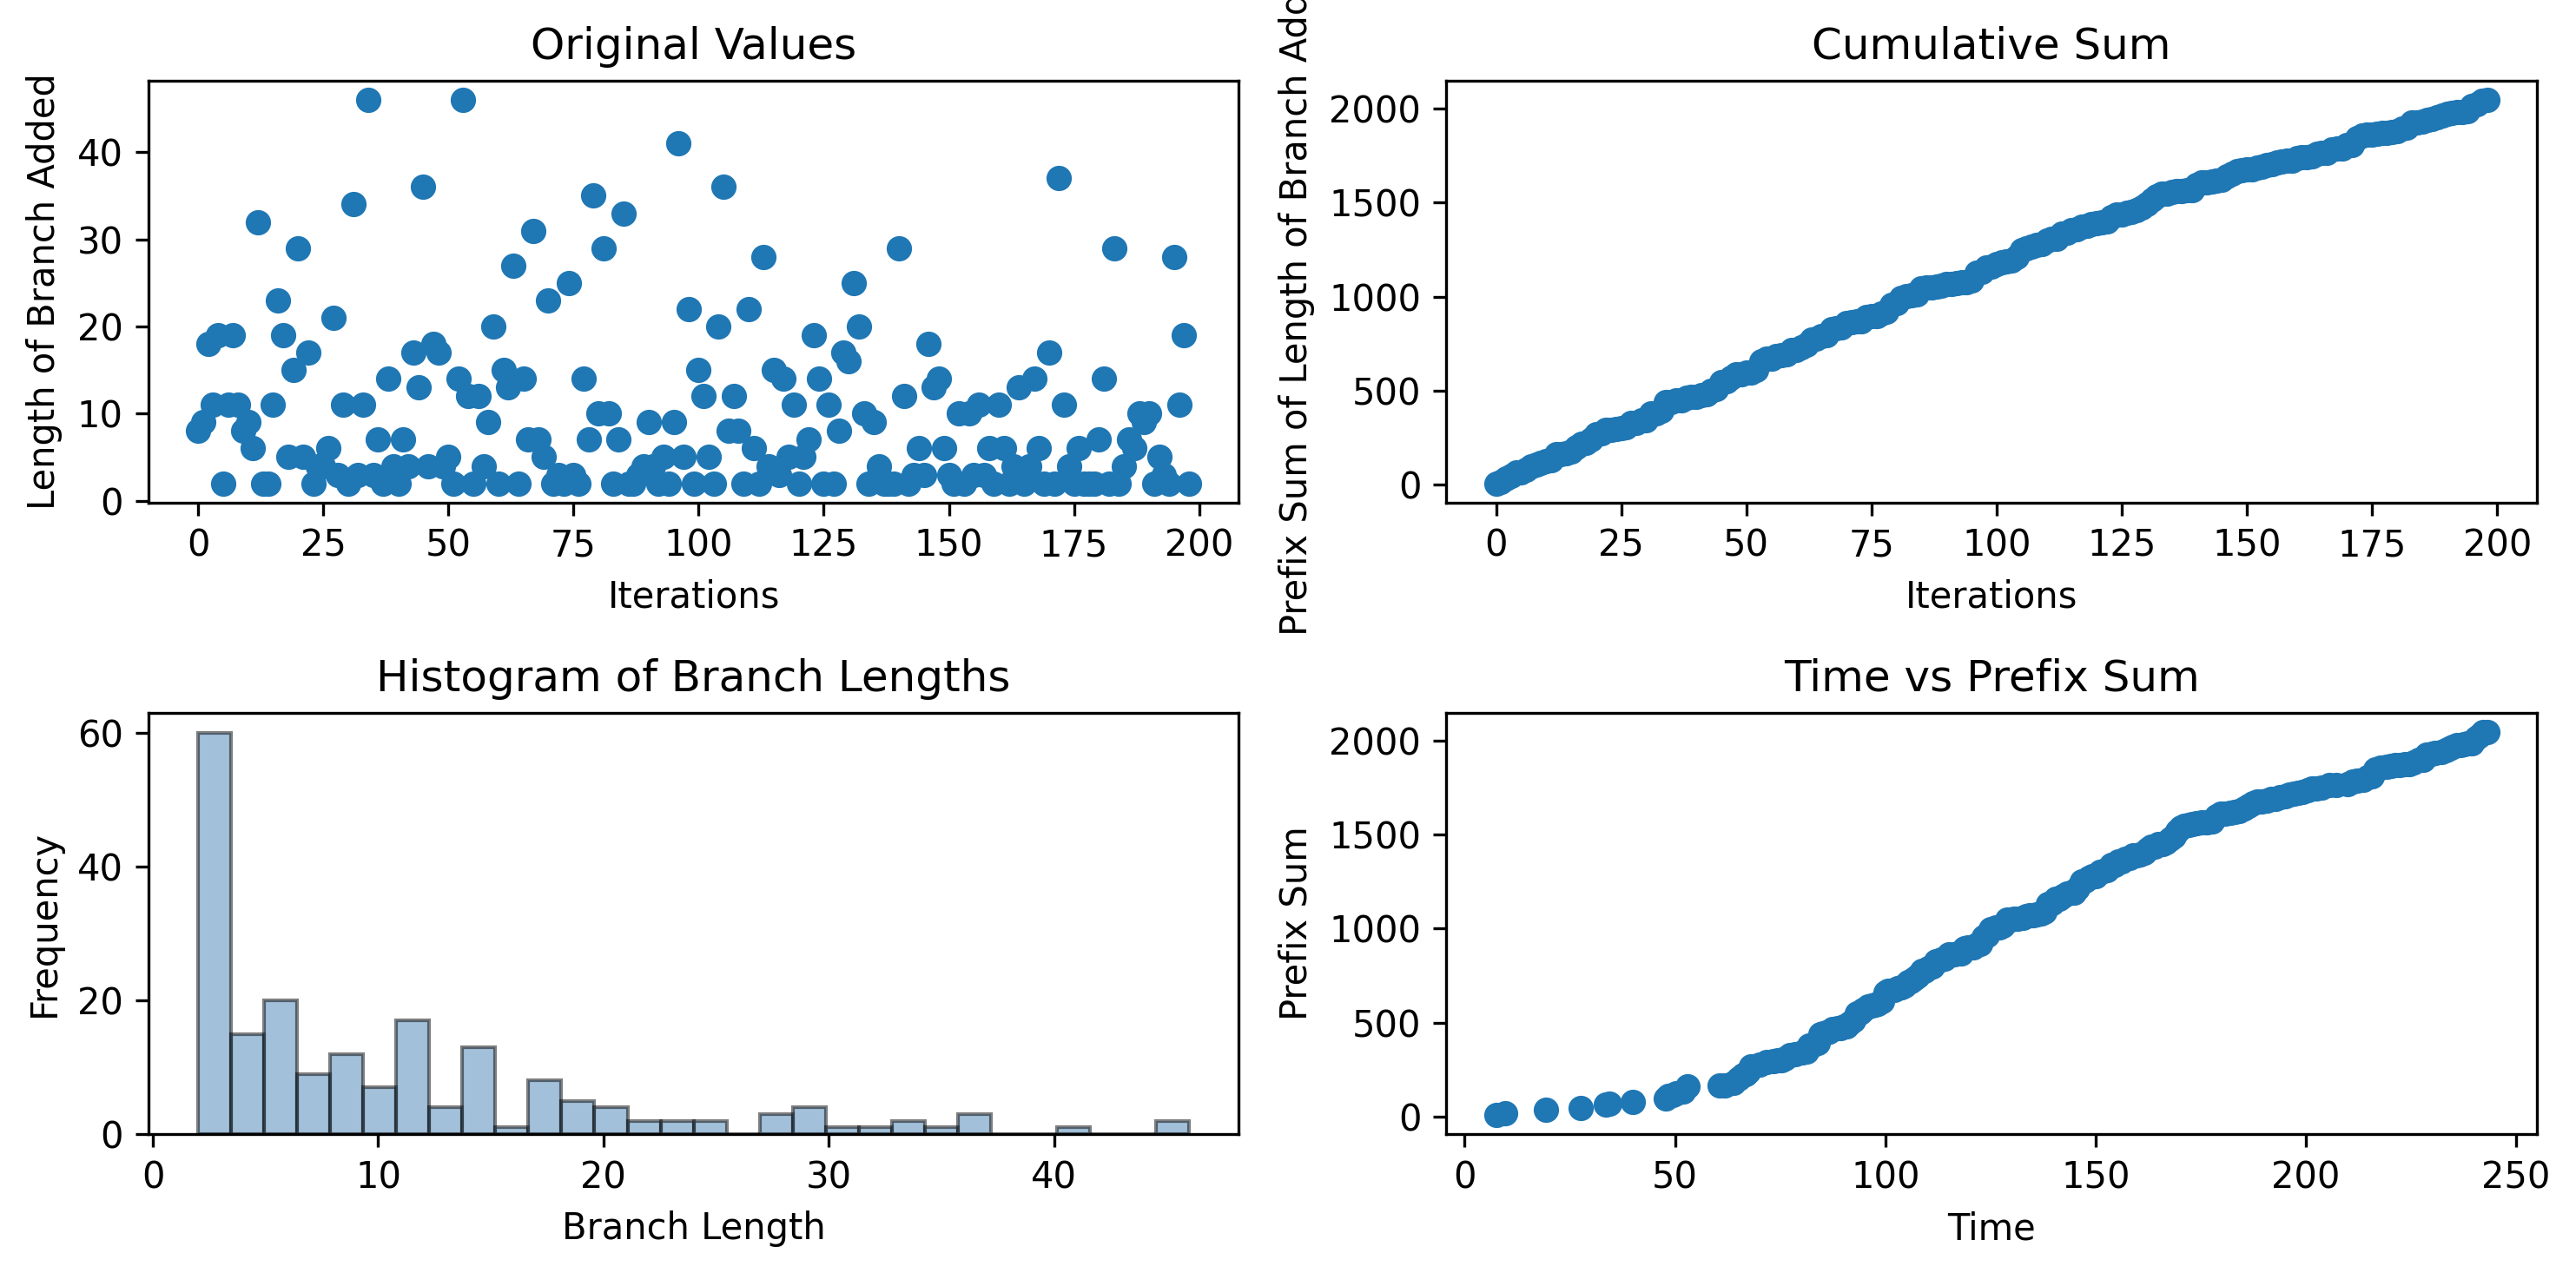

The table this chart was drawn from, first rows:
8, 9, 18, 11, 19, 2, 11, 19, 11, 8, 9, 6, 32, 2, 2, 11, 23, 19, 5, 15, 29, 5, 17, 2
7.465, 9.695, 19.39, 27.66, 33.52, 34.38, 40.05, 47.84, 48.45, 49.5, 50.33, 51.86, 52.95, 60.55, 61.93, 64.02, 65.13, 66.23, 66.88, 67.51, 68.14, 70.11, 71.74, 73.4
